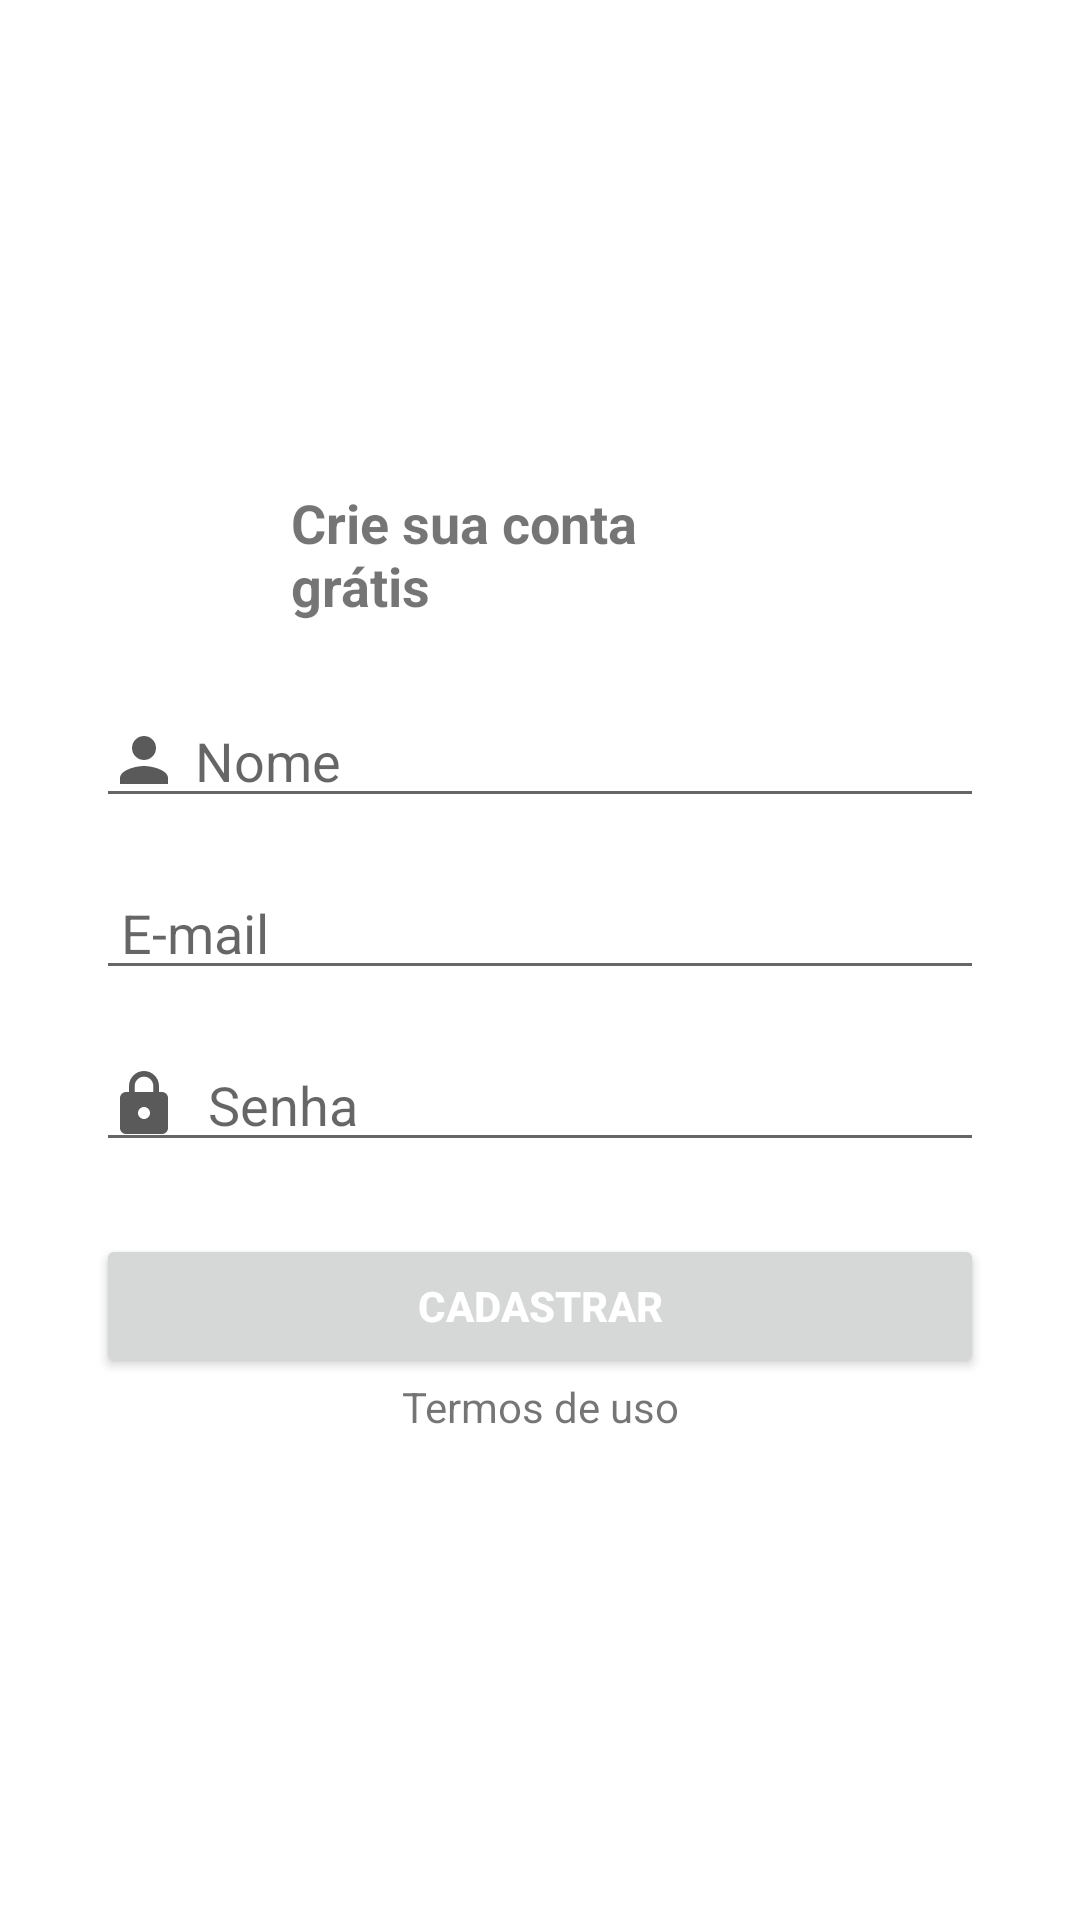

Android layout source for this screen:
<!-- AndroidManifest.xml: application theme Theme.Organizze -->
<!-- res/layout/activity_cadastro.xml -->
<?xml version="1.0" encoding="utf-8"?>
<androidx.constraintlayout.widget.ConstraintLayout xmlns:android="http://schemas.android.com/apk/res/android"
    xmlns:app="http://schemas.android.com/apk/res-auto"
    xmlns:tools="http://schemas.android.com/tools"
    android:layout_width="match_parent"
    android:layout_height="match_parent"
    tools:context=".activity.CadastroActivity">

    <TextView
        android:id="@+id/textView6"
        android:layout_width="166dp"
        android:layout_height="wrap_content"
        android:layout_marginBottom="16dp"
        android:text="Crie sua conta grátis"
        android:textSize="18sp"
        android:textStyle="bold"
        app:layout_constraintBottom_toTopOf="@+id/editNome"
        app:layout_constraintEnd_toEndOf="parent"
        app:layout_constraintStart_toStartOf="parent"
        app:layout_constraintTop_toTopOf="parent"
        app:layout_constraintVertical_chainStyle="packed" />

    <EditText
        android:id="@+id/editNome"
        android:layout_width="0dp"
        android:layout_height="wrap_content"
        android:layout_marginStart="32dp"
        android:layout_marginTop="8dp"
        android:layout_marginEnd="32dp"
        android:layout_marginBottom="8dp"
        android:drawableLeft="@drawable/ic_pessoa"
        android:drawablePadding="5dp"
        android:ems="10"
        android:hint="Nome"
        android:inputType="textPersonName"
        app:layout_constraintBottom_toTopOf="@+id/editEmail"
        app:layout_constraintEnd_toEndOf="parent"
        app:layout_constraintStart_toStartOf="parent"
        app:layout_constraintTop_toBottomOf="@+id/textView6" />

    <EditText
        android:id="@+id/editEmail"
        android:layout_width="0dp"
        android:layout_height="wrap_content"
        android:layout_marginStart="32dp"
        android:layout_marginTop="8dp"
        android:layout_marginEnd="32dp"
        android:layout_marginBottom="8dp"
        android:drawableLeft="@drawable/ic_email"
        android:drawablePadding="5dp"
        android:ems="10"
        android:hint=" E-mail"
        android:inputType="textEmailAddress"
        app:layout_constraintBottom_toTopOf="@+id/editSenha"
        app:layout_constraintEnd_toEndOf="parent"
        app:layout_constraintStart_toStartOf="parent"
        app:layout_constraintTop_toBottomOf="@+id/editNome" />

    <EditText
        android:id="@+id/editSenha"
        android:layout_width="0dp"
        android:layout_height="wrap_content"
        android:layout_marginStart="32dp"
        android:layout_marginTop="8dp"
        android:layout_marginEnd="32dp"
        android:layout_marginBottom="8dp"
        android:drawableLeft="@drawable/ic_senha"
        android:drawablePadding="5dp"
        android:ems="10"
        android:hint=" Senha"
        android:inputType="textPersonName|textPassword"
        app:layout_constraintBottom_toTopOf="@+id/buttonEntrar"
        app:layout_constraintEnd_toEndOf="parent"
        app:layout_constraintStart_toStartOf="parent"
        app:layout_constraintTop_toBottomOf="@+id/editEmail" />

    <Button
        android:id="@+id/buttonEntrar"
        android:layout_width="0dp"
        android:layout_height="wrap_content"
        android:layout_marginStart="32dp"
        android:layout_marginTop="16dp"
        android:layout_marginEnd="32dp"
        android:text="CADASTRAR"
        android:textColor="@color/white"
        android:textStyle="bold"
        app:layout_constraintBottom_toTopOf="@+id/textView7"
        app:layout_constraintEnd_toEndOf="parent"
        app:layout_constraintStart_toStartOf="parent"
        app:layout_constraintTop_toBottomOf="@+id/editSenha" />

    <TextView
        android:id="@+id/textView7"
        android:layout_width="wrap_content"
        android:layout_height="wrap_content"
        android:text="Termos de uso"
        app:layout_constraintBottom_toBottomOf="parent"
        app:layout_constraintEnd_toEndOf="parent"
        app:layout_constraintStart_toStartOf="parent"
        app:layout_constraintTop_toBottomOf="@+id/buttonEntrar" />
</androidx.constraintlayout.widget.ConstraintLayout>
<!-- resources referenced by this layout -->
<resources>
  <color name="white">#FFFFFFFF</color>
  <!-- drawable ic_pessoa (drawable) -->
  <vector android:height="24dp" android:tint="#5B5A5A"
      android:viewportHeight="24" android:viewportWidth="24"
      android:width="24dp" xmlns:android="http://schemas.android.com/apk/res/android">
      <path android:fillColor="@android:color/white" android:pathData="M12,12c2.21,0 4,-1.79 4,-4s-1.79,-4 -4,-4 -4,1.79 -4,4 1.79,4 4,4zM12,14c-2.67,0 -8,1.34 -8,4v2h16v-2c0,-2.66 -5.33,-4 -8,-4z"/>
  </vector>
  <!-- drawable ic_senha (drawable) -->
  <vector android:height="24dp" android:tint="#5B5A5A"
      android:viewportHeight="24" android:viewportWidth="24"
      android:width="24dp" xmlns:android="http://schemas.android.com/apk/res/android">
      <path android:fillColor="@android:color/white" android:pathData="M18,8h-1L17,6c0,-2.76 -2.24,-5 -5,-5S7,3.24 7,6v2L6,8c-1.1,0 -2,0.9 -2,2v10c0,1.1 0.9,2 2,2h12c1.1,0 2,-0.9 2,-2L20,10c0,-1.1 -0.9,-2 -2,-2zM12,17c-1.1,0 -2,-0.9 -2,-2s0.9,-2 2,-2 2,0.9 2,2 -0.9,2 -2,2zM15.1,8L8.9,8L8.9,6c0,-1.71 1.39,-3.1 3.1,-3.1 1.71,0 3.1,1.39 3.1,3.1v2z"/>
  </vector>
  <style name="Theme.Organizze" parent="Theme.MaterialComponents.DayNight.NoActionBar">
          
          <item name="colorPrimary">#01c7d2</item>
          <item name="colorPrimaryVariant">#00b2bc</item>
          <item name="colorOnPrimary">#ff706a</item>
          
          <item name="colorSecondary">@color/teal_200</item>
          <item name="colorSecondaryVariant">@color/teal_700</item>
          <item name="colorOnSecondary">#01c7d2</item>
          
          <item name="android:statusBarColor" tools:targetApi="l">?attr/colorPrimaryVariant</item>
          
      </style>
  <color name="teal_200">#FF03DAC5</color>
  <color name="teal_700">#FF018786</color>
</resources>
